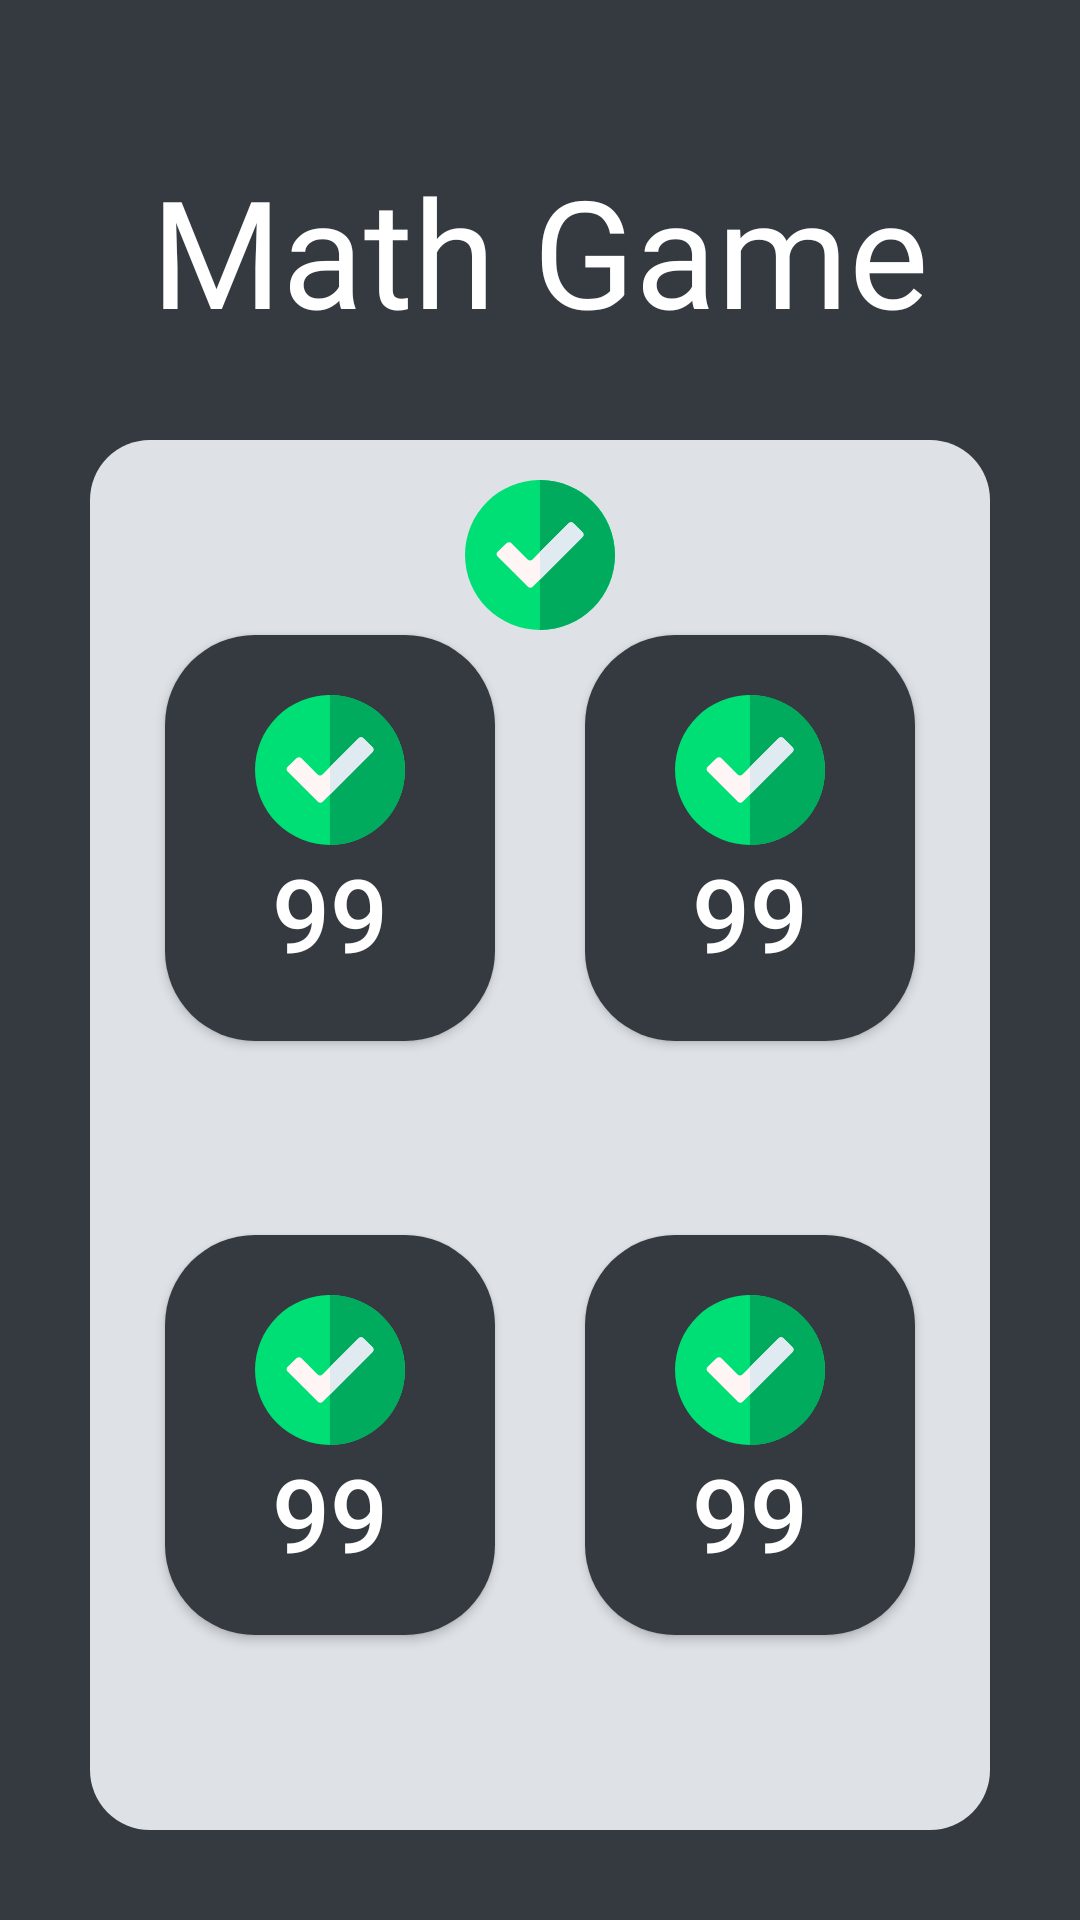

Reconstruct the res/layout file that produces this screen, plus the resources it refers to.
<!-- AndroidManifest.xml: application theme Theme.Kotlin_MathGame -->
<!-- res/layout/activity_new_game.xml -->
<?xml version="1.0" encoding="utf-8"?>
<androidx.constraintlayout.widget.ConstraintLayout
    xmlns:android="http://schemas.android.com/apk/res/android"
    xmlns:app="http://schemas.android.com/apk/res-auto"
    xmlns:tools="http://schemas.android.com/tools"
    android:layout_width="match_parent"
    android:layout_height="match_parent"
    android:background="@color/abugelap"
    tools:context=".NewGame">

    <LinearLayout
        android:id="@+id/linearLayout"
        android:layout_width="match_parent"
        android:layout_height="match_parent"
        android:orientation="vertical">

        <FrameLayout
            android:id="@+id/frameAtas"
            android:layout_width="match_parent"
            android:layout_height="wrap_content"
            tools:ignore="MissingConstraints">

            <TextView
                android:id="@+id/judul"
                android:layout_width="match_parent"
                android:layout_height="wrap_content"
                android:layout_marginTop="50dp"
                android:fontFamily="@font/amiko_semibold"
                android:text="Math Game"
                android:textAlignment="center"
                android:textColor="@color/white"
                android:textSize="50dp"
                tools:ignore="MissingConstraints" />
        </FrameLayout>

        <FrameLayout
            android:id="@+id/frameBawah"
            android:layout_width="match_parent"
            android:layout_height="wrap_content"
            android:layout_margin="30dp"
            android:background="@drawable/btn_bg"
            tools:ignore="MissingConstraints">

            <LinearLayout
                android:layout_width="match_parent"
                android:layout_height="wrap_content"
                android:layout_marginLeft="10dp"
                android:layout_marginTop="50dp"
                android:layout_marginRight="10dp"
                android:layout_marginBottom="10dp"
                android:orientation="horizontal">

                <Button
                    android:id="@+id/btnOpsiA"
                    android:layout_width="wrap_content"
                    android:layout_height="wrap_content"
                    android:layout_margin="15dp"
                    android:layout_weight="1"
                    android:background="@drawable/btn_game"
                    android:drawableTop="@drawable/ic_check"
                    android:onClick="buttonPressed"
                    android:paddingTop="20dp"
                    android:paddingBottom="20dp"
                    android:text="99"
                    android:textColor="@drawable/btn_pressed"
                    android:textSize="34sp" />

                <Button
                    android:id="@+id/btnOpsiB"
                    android:layout_width="wrap_content"
                    android:layout_height="wrap_content"
                    android:layout_margin="15dp"
                    android:layout_weight="1"
                    android:background="@drawable/btn_game"
                    android:drawableTop="@drawable/ic_check"
                    android:onClick="buttonPressed"
                    android:paddingTop="20dp"
                    android:paddingBottom="20dp"
                    android:text="99"
                    android:textColor="@drawable/btn_pressed"
                    android:textSize="34sp" />
            </LinearLayout>

            <LinearLayout
                android:layout_width="match_parent"
                android:layout_height="wrap_content"
                android:layout_marginLeft="10dp"
                android:layout_marginTop="250dp"
                android:layout_marginRight="10dp"
                android:layout_marginBottom="50dp"
                android:orientation="horizontal">

                <Button
                    android:id="@+id/btnOpsiC"
                    android:layout_width="wrap_content"
                    android:layout_height="wrap_content"
                    android:layout_margin="15dp"
                    android:layout_weight="1"
                    android:background="@drawable/btn_game"
                    android:drawableTop="@drawable/ic_check"
                    android:onClick="buttonPressed"
                    android:paddingTop="20dp"
                    android:paddingBottom="20dp"
                    android:text="99"
                    android:textColor="@drawable/btn_pressed"
                    android:textSize="34sp" />

                <Button
                    android:id="@+id/btnOpsiD"
                    android:layout_width="wrap_content"
                    android:layout_height="wrap_content"
                    android:layout_margin="15dp"
                    android:layout_weight="1"
                    android:background="@drawable/btn_game"
                    android:drawableTop="@drawable/ic_check"
                    android:onClick="buttonPressed"
                    android:paddingTop="20dp"
                    android:paddingBottom="20dp"
                    android:text="99"
                    android:textColor="@drawable/btn_pressed"
                    android:textSize="34sp" />
            </LinearLayout>
        </FrameLayout>
    </LinearLayout>

    <ImageView
        android:id="@+id/betulSalahView"
        android:layout_width="wrap_content"
        android:layout_height="wrap_content"
        android:layout_marginTop="160dp"
        app:layout_constraintBottom_toBottomOf="parent"
        app:layout_constraintEnd_toEndOf="parent"
        app:layout_constraintStart_toStartOf="parent"
        app:layout_constraintTop_toTopOf="@+id/linearLayout"
        app:layout_constraintVertical_bias="0.0"
        app:srcCompat="@drawable/ic_check" />
</androidx.constraintlayout.widget.ConstraintLayout>
<!-- resources referenced by this layout -->
<resources>
  <color name="abugelap">#343a40</color>
  <color name="white">#FFFFFFFF</color>
  
      //
  <!-- drawable btn_bg (drawable) -->
  <?xml version="1.0" encoding="utf-8"?>
  <shape android:shape="rectangle" xmlns:android="http://schemas.android.com/apk/res/android">
  
      <solid android:color="#dee2e6" />
      <corners android:radius="20dp" />
  
  </shape>
  <!-- drawable btn_game (drawable) -->
  <?xml version="1.0" encoding="utf-8"?>
  <shape android:shape="rectangle" xmlns:android="http://schemas.android.com/apk/res/android">
  
      <solid android:color="@color/abugelap" />
      <corners android:radius="30dp" />
  
  </shape>
  <!-- drawable btn_pressed (drawable) -->
  <?xml version="1.0" encoding="utf-8"?>
  <selector xmlns:android="http://schemas.android.com/apk/res/android">
  
      <item android:state_enabled="false" android:color="#FFD500" />
      <item android:state_enabled="true" android:color="@color/white" />
  
  </selector>
  <!-- drawable ic_check (drawable) -->
  <vector android:height="50dp" android:viewportHeight="512.063"
      android:viewportWidth="512.063" android:width="50dp" xmlns:android="http://schemas.android.com/apk/res/android">
      <path android:fillColor="#00df76" android:pathData="M0.083,256.032a255.949,256.032 0,1 0,511.898 0a255.949,256.032 0,1 0,-511.898 0z"/>
      <path android:fillColor="#00ab5e" android:pathData="m256.032,0c-0.116,0 -0.231,0.004 -0.347,0.004v512.055c0.116,0 0.231,0.004 0.347,0.004 141.357,0 255.949,-114.629 255.949,-256.032s-114.592,-256.031 -255.949,-256.031z"/>
      <path android:fillColor="#fff5f5" android:pathData="m111.326,261.118 l103.524,103.524c4.515,4.515 11.836,4.515 16.351,0l169.957,-169.957c4.515,-4.515 4.515,-11.836 0,-16.351l-30.935,-30.935c-4.515,-4.515 -11.836,-4.515 -16.351,0l-123.617,123.615c-4.515,4.515 -11.836,4.515 -16.351,0l-55.397,-55.397c-4.426,-4.426 -11.571,-4.526 -16.119,-0.226l-30.83,29.149c-4.732,4.475 -4.837,11.973 -0.232,16.578z"/>
      <path android:fillColor="#dfebf1" android:pathData="m370.223,147.398c-4.515,-4.515 -11.836,-4.515 -16.351,0l-98.187,98.187v94.573l145.473,-145.473c4.515,-4.515 4.515,-11.836 0,-16.352z"/>
  </vector>
  <style name="Theme.Kotlin_MathGame" parent="Theme.AppCompat.DayNight.NoActionBar">
          
          <item name="colorPrimary">@color/purple_500</item>
          <item name="colorPrimaryVariant">@color/purple_700</item>
          <item name="colorOnPrimary">@color/white</item>
          
          <item name="colorSecondary">@color/teal_200</item>
          <item name="colorSecondaryVariant">@color/teal_700</item>
          <item name="colorOnSecondary">@color/black</item>
          
          <item name="android:statusBarColor" tools:targetApi="l">?attr/colorPrimaryVariant</item>
          
      </style>
  <color name="purple_500">#FF6200EE</color>
  <color name="purple_700">#FF3700B3</color>
  <color name="teal_200">#FF03DAC5</color>
  <color name="teal_700">#FF018786</color>
  <color name="black">#FF000000</color>
</resources>
